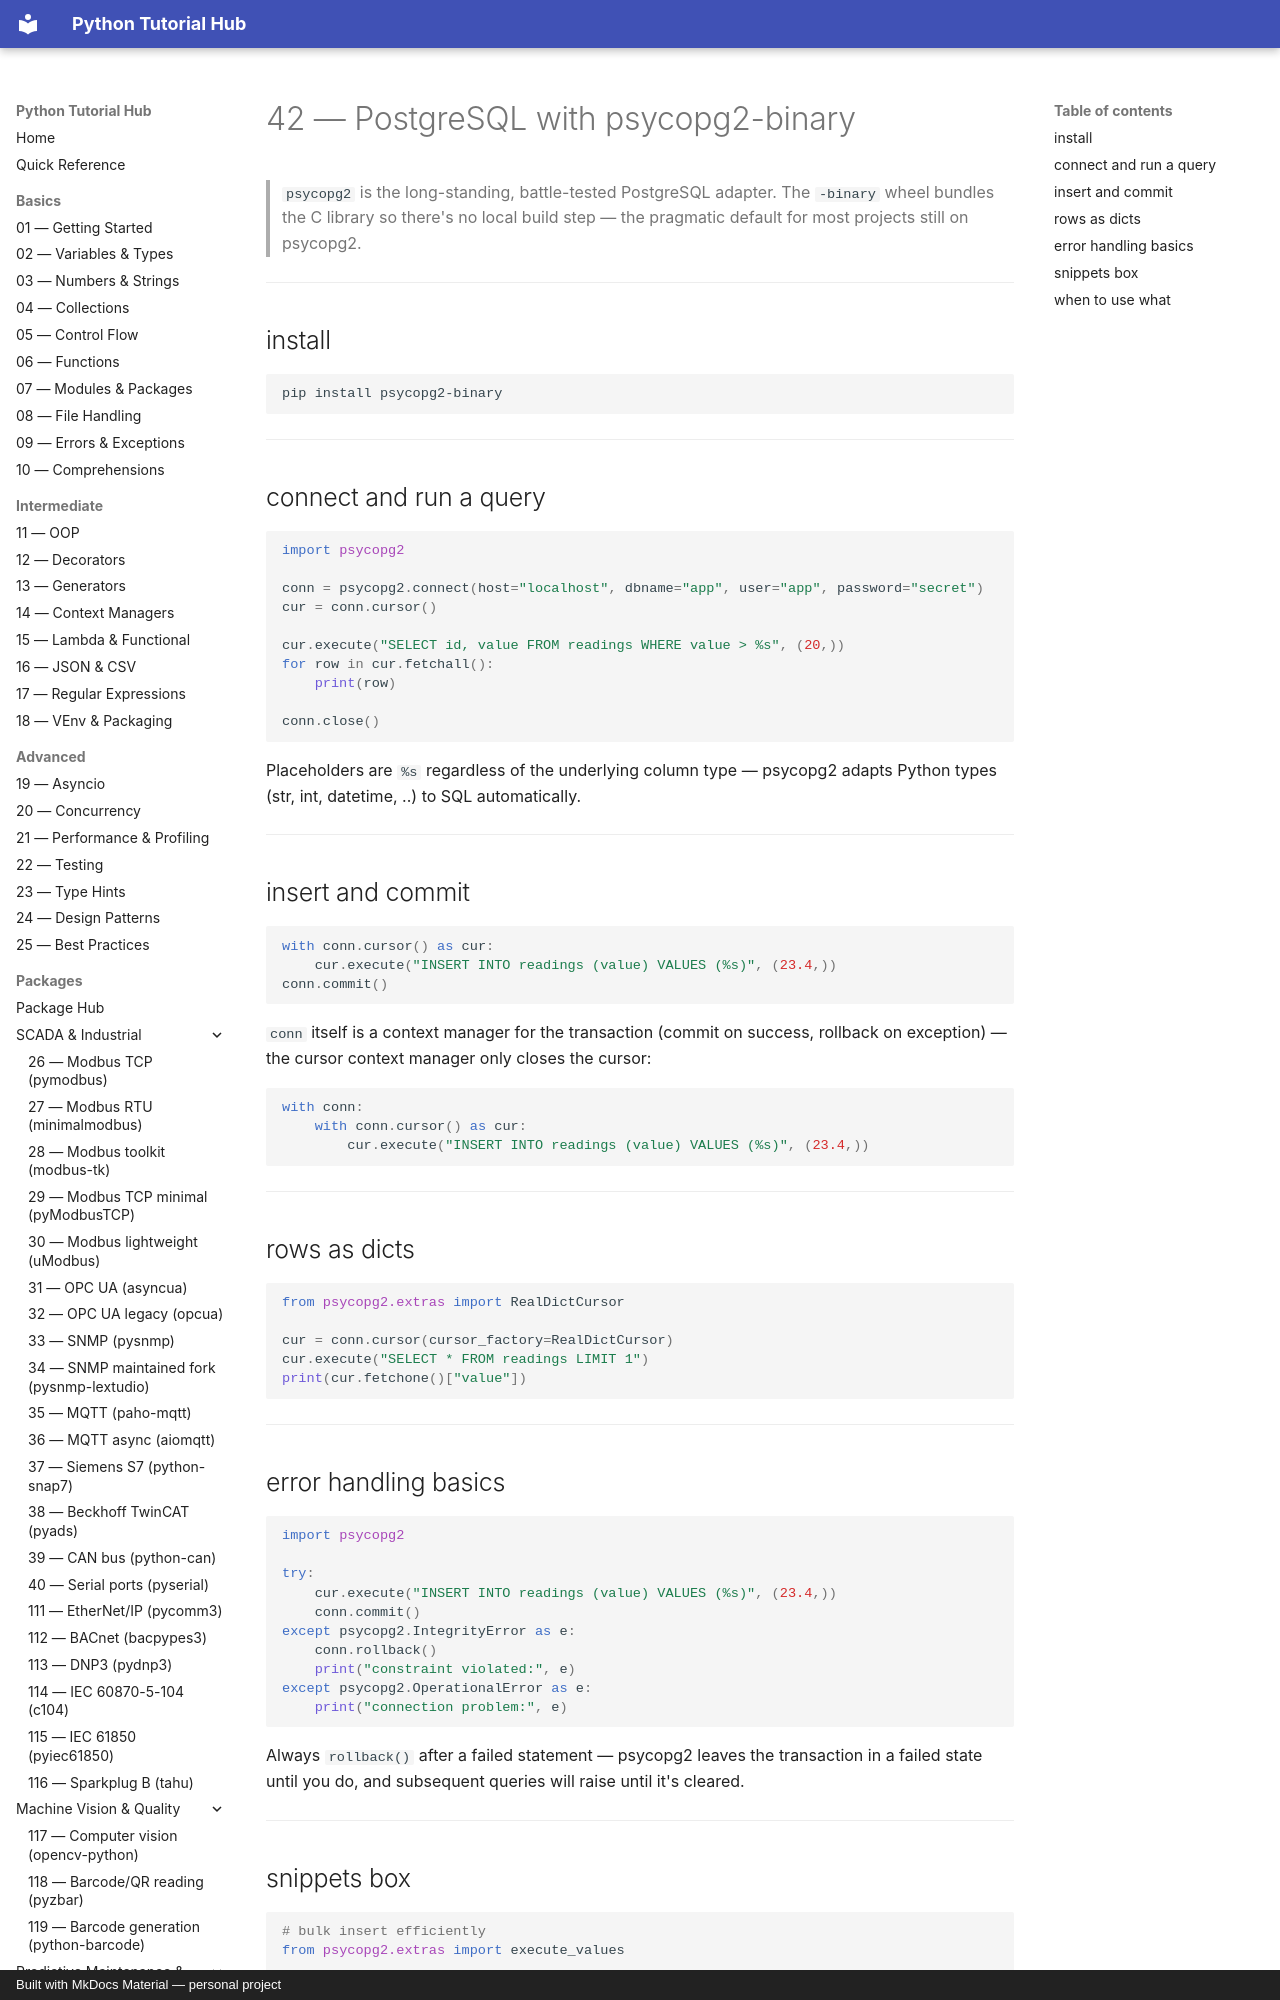

repository: mcashpersonal-ux/Python · page: packages/044-psycopg2-binary/index.html · generator: mkdocs · copyright: Built with MkDocs Material — personal project

# 42 — PostgreSQL with psycopg2-binary

> `psycopg2` is the long-standing, battle-tested PostgreSQL adapter. The
> `-binary` wheel bundles the C library so there's no local build step —
> the pragmatic default for most projects still on psycopg2.

---

## install

```bash
pip install psycopg2-binary
```

---

## connect and run a query

```python
import psycopg2

conn = psycopg2.connect(host="localhost", dbname="app", user="app", password="secret")
cur = conn.cursor()

cur.execute("SELECT id, value FROM readings WHERE value > %s", (20,))
for row in cur.fetchall():
    print(row)

conn.close()
```

Placeholders are `%s` regardless of the underlying column type — psycopg2
adapts Python types (str, int, datetime, ..) to SQL automatically.

---
